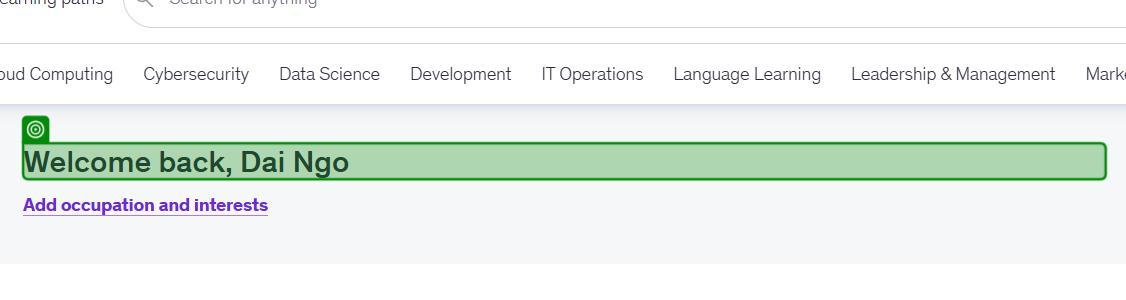
Workflow: GetDataWeb

Step 1: get-text from the heading in window 'Home | Udemy Business' (chrome.exe)
